Labelled photos from "dataset", an image-classification folder in GrowbotHub/dataset-growth-stage-radish. The possible labels are: ready, small.

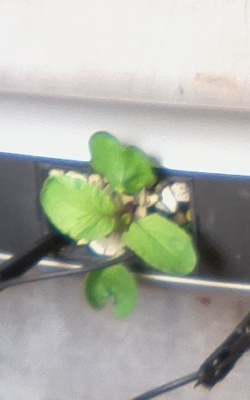
Label: small

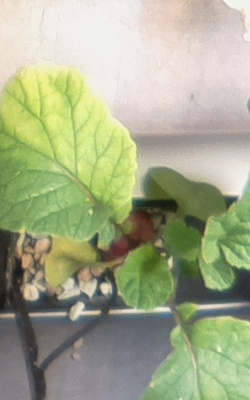
Label: ready

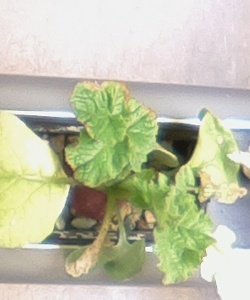
Label: ready

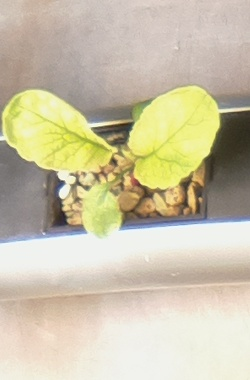
Label: ready

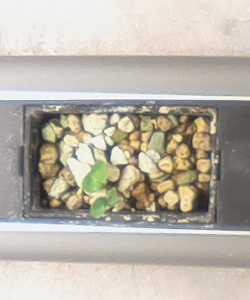
Label: small

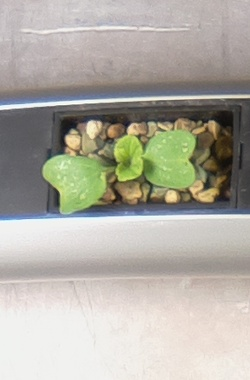
Label: small
